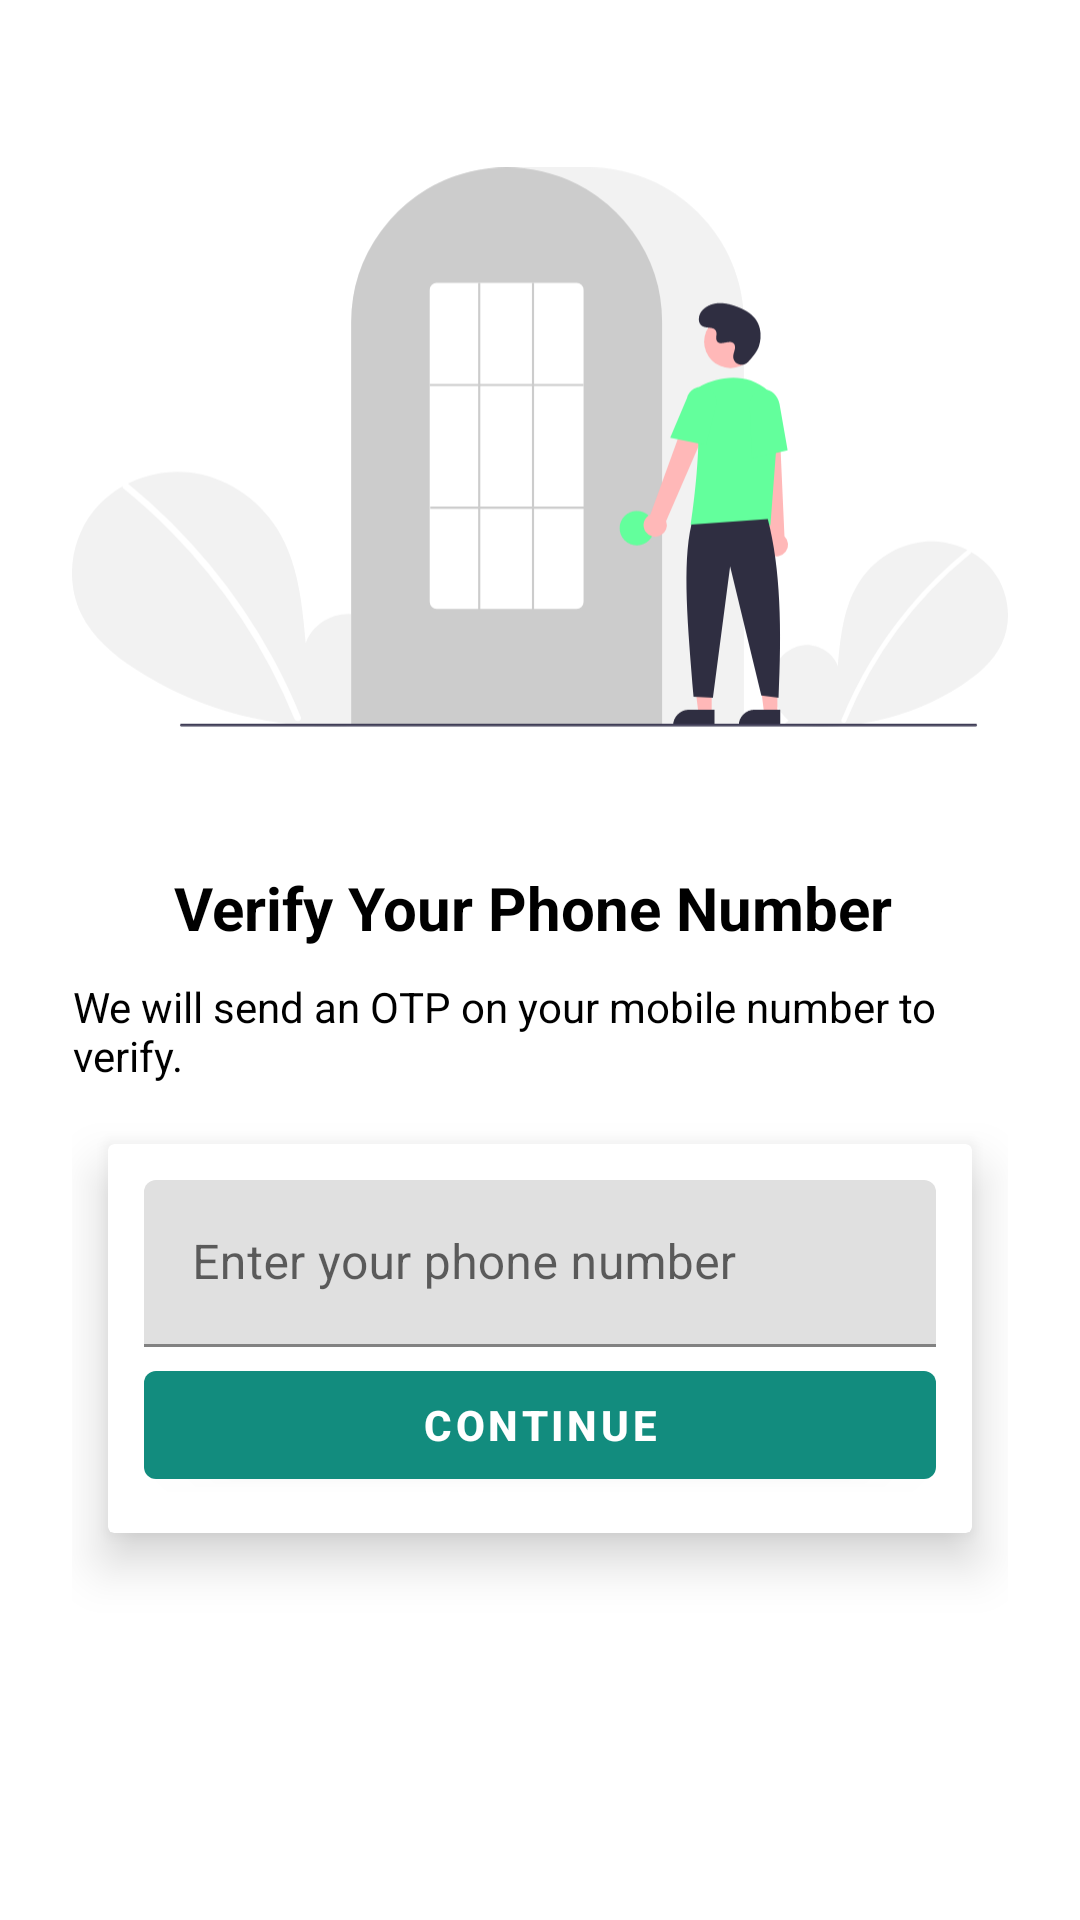

Here is an Android app screen rendered from its layout file. Give the layout XML and the strings, colors and styles it references.
<!-- AndroidManifest.xml: application theme Theme.Spikal -->
<!-- res/layout/activity_number.xml -->
<?xml version="1.0" encoding="utf-8"?>
<androidx.constraintlayout.widget.ConstraintLayout xmlns:android="http://schemas.android.com/apk/res/android"
    xmlns:app="http://schemas.android.com/apk/res-auto"
    xmlns:tools="http://schemas.android.com/tools"
    android:layout_width="match_parent"

    android:padding="24dp"
    android:layout_height="match_parent"
    tools:context=".Activity.NumberActivity">


    <ImageView

        android:id="@+id/imageView"
        android:layout_width="wrap_content"
        android:layout_height="250dp"
        app:layout_constraintEnd_toEndOf="parent"
        app:layout_constraintStart_toStartOf="parent"
        app:layout_constraintTop_toTopOf="parent"
        app:srcCompat="@drawable/img_login_image" />

    <TextView
        android:id="@+id/textView"
        android:layout_width="wrap_content"
        android:layout_height="wrap_content"
        android:text="Verify Your Phone Number "
        android:textColor="@color/black"
        android:textSize="20sp"
        android:textStyle="bold"
        android:layout_marginTop="15sp"


        app:layout_constraintEnd_toEndOf="parent"
        app:layout_constraintStart_toStartOf="parent"
        app:layout_constraintTop_toBottomOf="@id/imageView"

        />

    <TextView
        android:id="@+id/textView2"
        android:layout_width="wrap_content"
        android:layout_height="wrap_content"
        android:text="We will send an OTP on your mobile number to verify."
        app:layout_constraintEnd_toEndOf="@id/textView"
        app:layout_constraintStart_toStartOf="@id/textView"
        app:layout_constraintTop_toBottomOf="@id/textView"
        android:textColor="@color/black"
        android:layout_marginTop="10sp"
        />

    <androidx.cardview.widget.CardView
        android:layout_width="match_parent"
        android:layout_height="wrap_content"
        app:layout_constraintStart_toStartOf="parent"
        app:layout_constraintTop_toBottomOf="@id/textView2"
        app:layout_constraintEnd_toEndOf="parent"
        android:layout_marginTop="20dp"
        app:cardElevation="10sp"
        android:layout_marginHorizontal="12dp"


        >

        <LinearLayout
            android:layout_width="match_parent"
            android:layout_height="match_parent"
            android:orientation="vertical"
            android:layout_margin="12sp"


            >

            <com.google.android.material.textfield.TextInputLayout
                style="@style/ThemeOverlay.Material3.AutoCompleteTextView.OutlinedBox"
                android:layout_width="match_parent"
                android:layout_height="match_parent">

                <com.google.android.material.textfield.TextInputEditText
                    android:layout_width="match_parent"
                    android:layout_height="wrap_content"

                    android:inputType="number"

                    android:id="@+id/phoneNumber"
                    android:hint="Enter your phone number" />

            </com.google.android.material.textfield.TextInputLayout>

            <Button
                android:id="@+id/button"
                android:layout_width="match_parent"
                android:layout_height="wrap_content"
                android:layout_marginTop="2dp"
                android:text="Continue"
                android:textStyle="bold"
                android:textColor="@color/white"

                />
        </LinearLayout>

    </androidx.cardview.widget.CardView>
</androidx.constraintlayout.widget.ConstraintLayout>
<!-- resources referenced by this layout -->
<resources>
  <color name="black">#FF000000</color>
  <color name="white">#FFFFFFFF</color>
  <!-- drawable img_login_image: vector/xml drawable (drawable, 5564 chars, omitted) -->
  <style name="Theme.Spikal" parent="Theme.MaterialComponents.DayNight.DarkActionBar">
          
          <item name="colorPrimary">@color/colorPrimary</item>
          <item name="colorPrimaryVariant">@color/colorPrimaryDark</item>
          <item name="colorOnPrimary">@color/colorPrimary</item>
          
          <item name="colorSecondary">@color/colorPrimaryDark</item>
          <item name="colorSecondaryVariant">@color/teal_700</item>
          <item name="colorOnSecondary">@color/black</item>
          
          <item name="android:statusBarColor">?attr/colorPrimaryVariant</item>
          
      </style>
  <color name="colorPrimary">#128C7E</color>
  <color name="colorPrimaryDark">#075E54</color>
  <color name="teal_700">#FF018786</color>
</resources>
